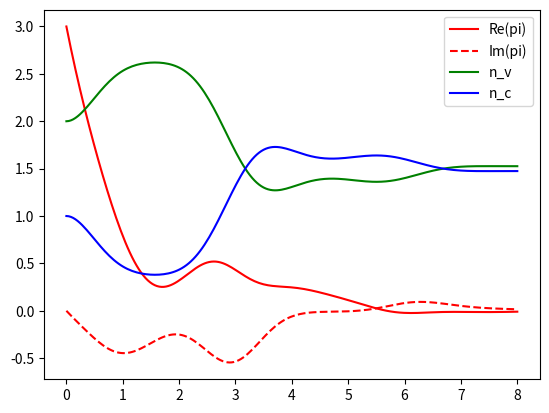

Source code (Python):
import math, cmath
import numpy as np
from scipy.integrate import ode
import matplotlib.pyplot as plt

#some constants
F_0 = 1
d_0x = 1
omega_0 = 1
t_0 = 4
T_2 = 1
log2 = math.log(2)

#external functions
def Omega(t):
    return F_0*d_0x*math.cos(omega_0*t)*math.exp(-log2*((t - t_0)/(5*omega_0))**2) #no K-dependency?
def S(t):
    return t #this is a placeholder, it should contain the action, which is K-dependent

#initial condition
t_start = 0
t_stop = 8
points = 200

pi_start = 3
n_v_start = 2
n_c_start = 1

#contains the ODE system RHS
def RHS(t, X):
    pi = X[0]
    n_v = X[1]
    n_c = X[2]
    pi_dot = -pi/T_2 - 1j*Omega(t)*(n_v - n_c)*cmath.exp(-1j*S(t))
    n_v_dot = 2*Omega(t)*(pi*cmath.exp(1j*S(t))).imag
    n_c_dot = -n_v_dot
    return [pi_dot, n_v_dot, n_c_dot]

#initializes the integrator
#https://docs.scipy.org/doc/scipy/reference/generated/scipy.integrate.ode.html
r = ode(RHS).set_integrator('zvode', method='bdf')

#integrates the problem to get results
times = np.linspace(t_start, t_stop, points)
pi_Re = []
pi_Im = []
n_v = []
n_c = []
for t in times:
    r.set_initial_value([pi_start, n_v_start, n_c_start], t_start)
    r.integrate(t)
    pi_Re.append(r.y[0].real)
    pi_Im.append(r.y[0].imag)
    n_v.append(r.y[1].real)
    n_c.append(r.y[2].real)

plt.plot(times, pi_Re, 'r', label='Re(pi)')
plt.plot(times, pi_Im, 'r', linestyle='--', label='Im(pi)')
plt.plot(times, n_v, 'g', label='n_v')
plt.plot(times, n_c, 'b', label='n_c')
plt.legend(loc='upper right')
plt.show()
